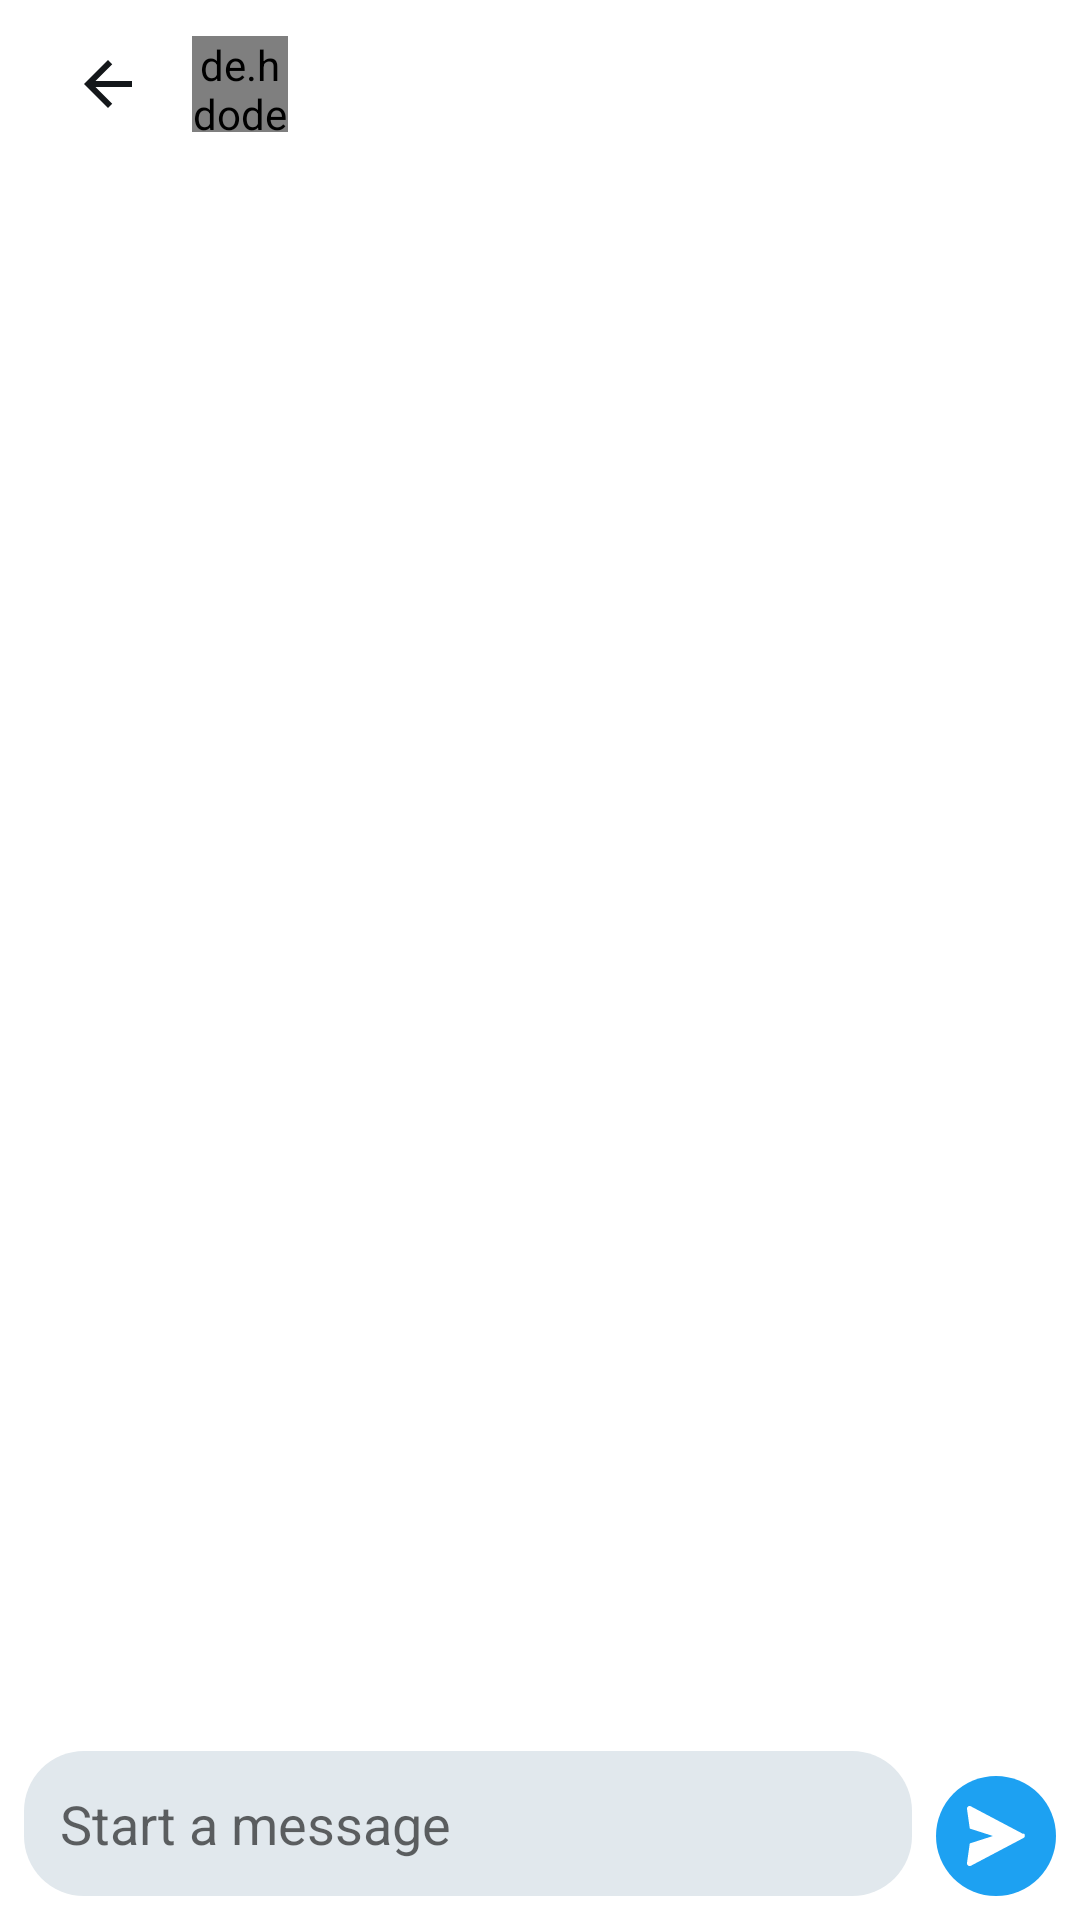

Write the Android layout XML for this screen, with the resource values it uses.
<!-- AndroidManifest.xml: application theme AppTheme -->
<!-- res/layout/activity_chat.xml -->
<?xml version="1.0" encoding="utf-8"?>
<LinearLayout xmlns:android="http://schemas.android.com/apk/res/android"
    xmlns:app="http://schemas.android.com/apk/res-auto"
    android:layout_width="match_parent"
    android:layout_height="match_parent"
    android:orientation="vertical">

    <com.google.android.material.appbar.AppBarLayout
        android:layout_width="match_parent"
        android:layout_height="wrap_content"
        android:background="@android:color/white">

        <androidx.appcompat.widget.Toolbar
            android:id="@+id/toolbar"
            android:layout_width="match_parent"
            android:layout_height="?attr/actionBarSize">

            <RelativeLayout
                android:layout_width="match_parent"
                android:layout_height="match_parent">

                <ImageButton
                    android:id="@+id/backButton"
                    android:layout_width="wrap_content"
                    android:layout_height="wrap_content"
                    android:layout_centerVertical="true"
                    android:background="?attr/selectableItemBackgroundBorderless"
                    android:src="@drawable/ic_back"
                    android:tint="@color/twitter_black"
                    android:padding="8dp"/>

                <de.hdodenhof.circleimageview.CircleImageView
                    android:id="@+id/profileImage"
                    android:layout_width="32dp"
                    android:layout_height="32dp"
                    android:layout_centerVertical="true"
                    android:layout_toEndOf="@id/backButton"
                    android:layout_marginStart="8dp"
                    android:src="@drawable/default_profile"/>

                <TextView
                    android:id="@+id/userName"
                    android:layout_width="wrap_content"
                    android:layout_height="wrap_content"
                    android:layout_centerVertical="true"
                    android:layout_toEndOf="@id/profileImage"
                    android:layout_marginStart="8dp"
                    android:textSize="16sp"
                    android:textStyle="bold"
                    android:textColor="@color/twitter_black"/>

            </RelativeLayout>

        </androidx.appcompat.widget.Toolbar>

    </com.google.android.material.appbar.AppBarLayout>

    <androidx.recyclerview.widget.RecyclerView
        android:id="@+id/recyclerView"
        android:layout_width="match_parent"
        android:layout_height="0dp"
        android:layout_weight="1"
        android:padding="8dp"
        android:clipToPadding="false"/>

    <LinearLayout
        android:layout_width="match_parent"
        android:layout_height="wrap_content"
        android:orientation="horizontal"
        android:padding="8dp"
        android:background="@android:color/white">

        <EditText
            android:id="@+id/messageInput"
            android:layout_width="0dp"
            android:layout_height="wrap_content"
            android:layout_weight="1"
            android:layout_marginEnd="8dp"
            android:background="@drawable/bg_message_input"
            android:hint="Start a message"
            android:padding="12dp"
            android:maxLines="4"
            android:inputType="textMultiLine"/>

        <ImageButton
            android:id="@+id/sendButton"
            android:layout_width="40dp"
            android:layout_height="40dp"
            android:layout_gravity="bottom"
            android:background="@drawable/bg_send_button"
            android:src="@drawable/ic_send"
            android:tint="@android:color/white"
            android:enabled="false"/>

    </LinearLayout>

</LinearLayout>
<!-- resources referenced by this layout -->
<resources>
  <color name="twitter_black">#14171A</color>
  <!-- drawable bg_message_input (drawable) -->
  <?xml version="1.0" encoding="utf-8"?>
  <shape xmlns:android="http://schemas.android.com/apk/res/android"
      android:shape="rectangle">
      <solid android:color="@color/twitter_extra_light_gray"/>
      <corners android:radius="20dp"/>
  </shape>
  <!-- drawable bg_send_button (drawable) -->
  <?xml version="1.0" encoding="utf-8"?>
  <selector xmlns:android="http://schemas.android.com/apk/res/android">
      <item android:state_enabled="true">
          <shape android:shape="oval">
              <solid android:color="@color/twitter_blue"/>
          </shape>
      </item>
      <item android:state_enabled="false">
          <shape android:shape="oval">
              <solid android:color="@color/twitter_light_gray"/>
          </shape>
      </item>
  </selector>
  <!-- drawable default_profile (drawable) -->
  <vector xmlns:android="http://schemas.android.com/apk/res/android"
      android:width="24dp"
      android:height="24dp"
      android:viewportWidth="24"
      android:viewportHeight="24">
      <path
          android:fillColor="#AAB8C2"
          android:pathData="M12,12c2.21,0 4,-1.79 4,-4s-1.79,-4 -4,-4 -4,1.79 -4,4 1.79,4 4,4zM12,14c-2.67,0 -8,1.34 -8,4v2h16v-2c0,-2.66 -5.33,-4 -8,-4z"/>
  </vector>
  <!-- drawable ic_back (drawable) -->
  <vector xmlns:android="http://schemas.android.com/apk/res/android"
      android:width="24dp"
      android:height="24dp"
      android:viewportWidth="24"
      android:viewportHeight="24">
      <path
          android:fillColor="#657786"
          android:pathData="M20,11H7.83l5.59,-5.59L12,4l-8,8 8,8 1.41,-1.41L7.83,13H20v-2z"/>
  </vector>
  <!-- drawable ic_send (drawable) -->
  <vector xmlns:android="http://schemas.android.com/apk/res/android"
      android:width="24dp"
      android:height="24dp"
      android:viewportWidth="24"
      android:viewportHeight="24">
      <path
          android:fillColor="#657786"
          android:pathData="M21.13,11.358L3.614,2.108c-0.29,-0.152 -0.64,-0.134 -0.911,0.05 -0.27,0.184 -0.415,0.507 -0.37,0.826l0.92,6.534L11,12l-7.747,2.482 -0.92,6.534c-0.045,0.319 0.1,0.642 0.37,0.826 0.162,0.11 0.353,0.168 0.547,0.168 0.124,0 0.249,-0.026 0.364,-0.078l17.516,-9.25c0.3,-0.158 0.487,-0.47 0.487,-0.812 0,-0.342 -0.187,-0.654 -0.487,-0.812z"/>
  </vector>
  <style name="AppTheme" parent="Theme.MaterialComponents.Light.NoActionBar">
          <item name="colorPrimary">@color/twitter_blue</item>
          <item name="colorPrimaryDark">@color/twitter_blue_dark</item>
          <item name="colorAccent">@color/twitter_blue</item>
          <item name="android:windowLightStatusBar">true</item>
          <item name="android:statusBarColor">@android:color/white</item>
      </style>
  <color name="twitter_extra_light_gray">#E1E8ED</color>
  <color name="twitter_blue">#1DA1F2</color>
  <color name="twitter_light_gray">#AAB8C2</color>
  <color name="twitter_blue_dark">#0D8ED9</color>
</resources>
